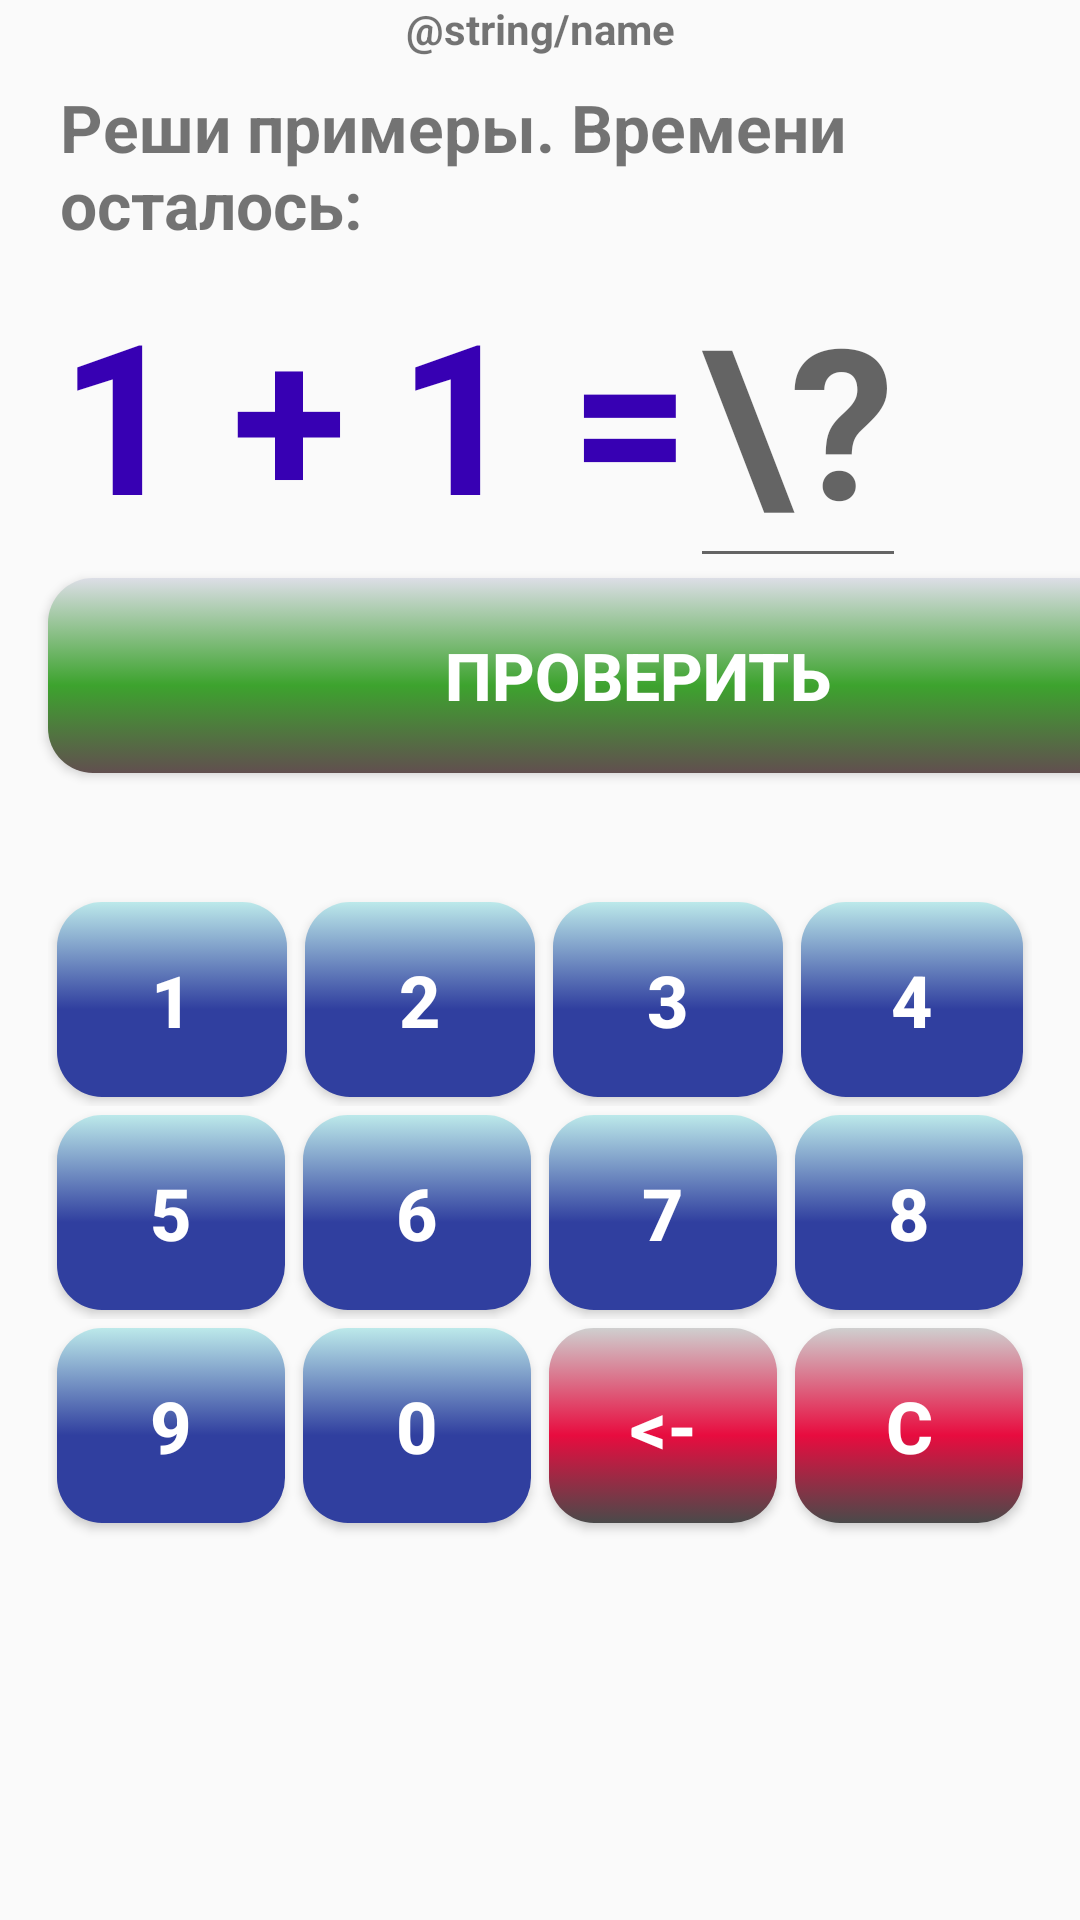

Produce the Android XML layout that renders to this screen, including the resource entries it uses.
<!-- AndroidManifest.xml: application theme AppTheme -->
<!-- res/layout/activity_level1.xml -->
<?xml version="1.0" encoding="utf-8"?>
<GridLayout xmlns:android="http://schemas.android.com/apk/res/android"
            xmlns:tools="http://schemas.android.com/tools"
            android:layout_width="match_parent"
            android:layout_height="match_parent"
            android:rowCount="8"
            android:background="@drawable/background"

            android:columnCount="4"
            android:layout_gravity="center_horizontal">

    <TextView
        android:layout_width="match_parent"
        android:layout_height="wrap_content"
        android:text="@string/name"
        android:layout_columnSpan="4"
        android:ems="10"
        android:id="@+id/result"
        android:textAlignment="center"
        android:textStyle="normal|bold"
        android:textSize="14sp"/>

    <TextView
        android:layout_width="wrap_content"
        android:layout_height="wrap_content"
        android:layout_columnSpan="3"
        android:layout_gravity="left"
        android:text="@string/title"
        android:textSize="22sp"
        android:textStyle="normal|bold"
        tools:textColor="@android:color/black"
        android:paddingLeft="20sp"/>

    <TextView
        android:layout_width="wrap_content"
        android:layout_height="wrap_content"
        android:layout_gravity="right"
        android:id="@+id/timer"
        android:text="@string/timer"
        android:textSize="30sp"
        android:textStyle="normal|bold"
        tools:textColor="@android:color/holo_red_dark"
        android:paddingRight="30sp"/>

    <LinearLayout
        android:orientation="horizontal"
        android:layout_width="match_parent"
        android:layout_height="wrap_content"
        android:layout_columnSpan="4">

    <TextView
        android:id="@+id/prim1"
        android:layout_gravity="left|center_vertical"
        android:text="1 + 1 ="
        android:textColor="?attr/actionModeSplitBackground"
        android:textSize="70sp"
        android:gravity="bottom|center_horizontal"
        android:textStyle="normal|bold"

        android:layout_marginLeft="20dp"
        android:layout_width="wrap_content"
        android:layout_height="wrap_content"/>

    <EditText
        android:id="@+id/answer1"
        android:layout_gravity="left"
        android:hint="\?"
        android:inputType="number"

        android:maxLength="3"
        android:text=""
        android:textColor="@android:color/holo_green_dark"
        android:textSize="70sp"
        android:textStyle="normal|bold"
        android:gravity="left"
        android:focusable="false"
        android:focusableInTouchMode="false"
        android:clickable="false"
        android:layout_width="wrap_content"
        android:layout_height="wrap_content"/>

    </LinearLayout>

    <Button
        android:id="@+id/next_button"
        android:layout_width="wrap_content"
        android:layout_height="wrap_content"
        android:layout_columnSpan="4"

        android:layout_gravity="center_vertical|fill_horizontal"
        android:text="@string/button"
        android:background="@drawable/calc_button_green"
        android:layout_marginLeft="16dp"
        android:layout_marginRight="16dp"
        android:textSize="22sp"
        android:textStyle="bold"
        android:textColor="@android:color/white"/>

    <LinearLayout
        android:orientation="horizontal"
        android:layout_width="match_parent"
        android:layout_height="wrap_content"
        android:layout_row="5"
        android:layout_columnSpan="4"
        android:layout_marginTop="40dp"
        android:layout_marginLeft="16dp"
        android:layout_marginRight="16dp">

        <Button
            android:id="@+id/btnOne"
            android:layout_height="65dp"

            android:contentDescription="1"
            android:text="1"
            android:layout_weight="1"
            android:layout_marginLeft="16dp"
            tools:textSize="24dp"
            android:textStyle="bold"
            android:background="@drawable/calc_button_blue"
            android:layout_margin="3dp"
            android:textColor="@android:color/white"
            android:onClick="buttonClick"
            android:layout_width="65dp"
            android:textSize="24sp"/>

        <Button
            android:id="@+id/btnTwo"
            android:contentDescription="2"
            android:layout_height="65dp"
            android:layout_column="1"
            android:layout_row="5"
            android:text="2"
            android:layout_weight="1"
            android:layout_width="65dp"
            android:layout_marginTop="40dp"
            tools:textSize="24dp"
            android:textStyle="bold"
            android:background="@drawable/calc_button_blue"
            android:layout_margin="3dp"
            android:textColor="@android:color/white"
            android:onClick="buttonClick"
            android:textSize="24sp"/>

        <Button
            android:id="@+id/btnThree"
            android:layout_height="65dp"
            android:contentDescription="3"
            android:layout_column="2"
            android:layout_row="5"
            android:text="3"
            android:layout_weight="1"
            android:layout_width="65dp"
            android:layout_marginTop="40dp"
            tools:textSize="24dp"
            android:textStyle="bold"
            android:background="@drawable/calc_button_blue"
            android:layout_margin="3dp"
            android:textColor="@android:color/white"
            android:onClick="buttonClick"
            android:textSize="24sp"/>

        <Button
            android:id="@+id/btnFour"
            android:layout_height="65dp"
            android:contentDescription="4"
            android:text="4"
            android:layout_weight="1"
            tools:textSize="24dp"
            android:textStyle="bold"
            android:background="@drawable/calc_button_blue"
            android:layout_width="62dp"
            android:layout_margin="3dp"
            android:textColor="@android:color/white"
            android:onClick="buttonClick"
            android:layout_marginRight="16dp"
            android:textSize="24sp"/>
    </LinearLayout>

    <LinearLayout
        android:orientation="horizontal"
        android:layout_width="match_parent"
        android:layout_height="wrap_content"
        android:layout_row="6"
        android:layout_columnSpan="4"
        android:layout_marginLeft="16dp"
        android:layout_marginRight="16dp">

        <Button
            android:id="@+id/btnFive"
            android:layout_height="65dp"

            android:contentDescription="5"
            android:text="5"
            android:layout_weight="1"
            android:layout_marginLeft="16dp"
            tools:textSize="24dp"
            android:textStyle="bold"
            android:background="@drawable/calc_button_blue"
            android:layout_margin="3dp"
            android:textColor="@android:color/white"
            android:onClick="buttonClick"
            android:layout_width="65dp"
            android:textSize="24sp"/>

        <Button
            android:id="@+id/btnSix"
            android:layout_width="65dp"
            android:layout_height="65dp"

            android:contentDescription="6"
            android:text="6"
            android:layout_weight="1"
            tools:textSize="24dp"
            android:textStyle="bold"
            android:background="@drawable/calc_button_blue"
            android:layout_margin="3dp"
            android:textColor="@android:color/white"
            android:onClick="buttonClick"
            android:textSize="24sp"/>

        <Button
            android:id="@+id/btnSeven"
            android:layout_width="65dp"
            android:layout_height="65dp"

            android:contentDescription="7"
            android:text="7"
            android:layout_weight="1"
            tools:textSize="24dp"
            android:textStyle="bold"
            android:background="@drawable/calc_button_blue"
            android:layout_margin="3dp"
            android:textColor="@android:color/white"
            android:onClick="buttonClick"
            android:textSize="24sp"/>

        <Button
            android:id="@+id/btnEight"
            android:layout_width="65dp"
            android:layout_height="65dp"

            android:contentDescription="8"
            android:text="8"
            android:layout_weight="1"
            android:layout_marginRight="16dp"
            tools:textSize="24dp"
            android:textStyle="bold"
            android:background="@drawable/calc_button_blue"
            android:layout_margin="3dp"
            android:textColor="@android:color/white"
            android:onClick="buttonClick"
            android:textSize="24sp"/>
    </LinearLayout>

    <LinearLayout
        android:orientation="horizontal"
        android:layout_width="match_parent"
        android:layout_height="match_parent"
        android:layout_row="7"
        android:layout_columnSpan="4"
        android:layout_marginLeft="16dp"
        android:layout_marginRight="16dp">

        <Button
            android:id="@+id/btnNine"
            android:layout_width="65dp"
            android:layout_height="65dp"
            android:layout_column="0"
            android:layout_row="7"
            android:contentDescription="9"
            android:text="9"
            android:layout_weight="1"
            android:layout_marginLeft="16dp"
            tools:textSize="24dp"
            android:textStyle="bold"
            android:background="@drawable/calc_button_blue"
            android:layout_margin="3dp"
            android:textColor="@android:color/white"
            android:onClick="buttonClick"
            android:textSize="24sp"/>

        <Button
            android:id="@+id/btnZero"
            android:layout_width="65dp"
            android:layout_height="65dp"
            android:layout_column="1"
            android:layout_row="7"
            android:contentDescription="0"
            android:text="0"
            android:layout_weight="1"
            tools:textSize="24dp"
            android:textStyle="bold"
            android:background="@drawable/calc_button_blue"
            android:layout_margin="3dp"
            android:textColor="@android:color/white"
            android:onClick="buttonClick"
            android:textSize="24sp"/>

        <Button
            android:id="@+id/btnDelete"
            android:layout_width="65dp"
            android:layout_height="65dp"
            android:layout_column="2"
            android:layout_row="7"
            android:contentDescription="Del"
            android:text="&lt;-"
            android:layout_weight="1"
            tools:textSize="24dp"
            android:textStyle="bold"
            android:background="@drawable/calc_button_red"
            android:layout_margin="3dp"
            android:textColor="@android:color/white"
            android:onClick="buttonClick"
            android:textSize="24sp"/>

        <Button
            android:id="@+id/btnClear"
            android:layout_width="65dp"
            android:layout_height="65dp"
            android:layout_column="3"
            android:layout_row="7"
            android:contentDescription="Clear"
            android:text="C"
            android:textColor="@android:color/white"
            android:layout_weight="1"
            android:layout_marginRight="16dp"
            tools:textSize="24dp"
            android:textStyle="bold"
            android:background="@drawable/calc_button_red"
            android:onClick="buttonClick"
            android:layout_margin="3dp"
            android:textSize="24sp"/>
    </LinearLayout>

</GridLayout>
<!-- resources referenced by this layout -->
<resources>
  <!-- drawable calc_button_blue (drawable) -->
  <?xml version="1.0" encoding="utf-8"?>
  <selector xmlns:android="http://schemas.android.com/apk/res/android">
  
      <item android:state_pressed="true" android:drawable="@drawable/calc_button_pressed"/>
      <item android:drawable="@drawable/blue_button_normal"/>
  </selector>
  <!-- drawable calc_button_green (drawable) -->
  <?xml version="1.0" encoding="utf-8"?>
  <selector xmlns:android="http://schemas.android.com/apk/res/android">
  
      <item android:drawable="@drawable/calc_button_pressed" android:state_pressed="true"></item>
      <item android:drawable="@drawable/green_button_normal"></item>
  
  </selector>
  <!-- drawable calc_button_red (drawable) -->
  <?xml version="1.0" encoding="utf-8"?>
  <selector xmlns:android="http://schemas.android.com/apk/res/android">
  
      <item android:drawable="@drawable/calc_button_pressed" android:state_pressed="true"></item>
      <item android:drawable="@drawable/red_button_normal"></item>
  
  </selector>
  <string name="button">Проверить</string>
  <string name="timer">40</string>
  <string name="title">Реши примеры. Времени осталось: </string>
  <style name="AppTheme" parent="Theme.AppCompat.Light.NoActionBar">
          
          <item name="colorPrimary">@color/colorPrimary</item>
          <item name="colorPrimaryDark">@color/colorPrimaryDark</item>
          <item name="colorAccent">@color/colorAccent</item>
      </style>
  <!-- drawable calc_button_pressed (drawable) -->
  <?xml version="1.0" encoding="utf-8"?>
  <shape xmlns:android="http://schemas.android.com/apk/res/android"
         android:shape="rectangle">
  
      <corners android:radius="15dp"/>
  
      <solid android:color="#4F4F4F"/>
  
  
      <size
          android:height="65dp"
          android:width="65dp"/>
  
  
  </shape>
  <!-- drawable blue_button_normal (drawable) -->
  <?xml version="1.0" encoding="utf-8"?>
  <shape xmlns:android="http://schemas.android.com/apk/res/android"
         android:shape="rectangle">
  
      <corners android:radius="15dp"/>
  
      <gradient
          android:angle="90"
          android:centerColor="#303F9F"
          android:centerX="45%"
          android:endColor="#bce9ea"
          android:startColor="#303F9F"
          android:type="linear"/>
  
      <padding
          android:bottom="5dp"
          android:left="5dp"
          android:right="5dp"
          android:top="5dp"/>
  
      <size
          android:height="65dp"
          android:width="65dp"/>
  
  </shape>
  <!-- drawable green_button_normal (drawable) -->
  <?xml version="1.0" encoding="utf-8"?>
  <shape xmlns:android="http://schemas.android.com/apk/res/android"
         android:shape="rectangle">
  
      <corners android:radius="15dp"/>
  
      <gradient
          android:angle="90"
          android:centerColor="#3DA32E"
          android:centerX="45%"
          android:endColor="#DCDEE6"
          android:startColor="#614F4F"
          android:type="linear"/>
  
      <padding
          android:bottom="5dp"
          android:left="5dp"
          android:right="5dp"
          android:top="5dp"/>
  
      <size
          android:height="65dp"
          android:width="65dp"/>
  
  
  </shape>
  <!-- drawable red_button_normal (drawable) -->
  <?xml version="1.0" encoding="utf-8"?>
  <shape xmlns:android="http://schemas.android.com/apk/res/android"
         android:shape="rectangle">
  
      <corners android:radius="15dp"/>
  
      <gradient
          android:angle="90"
          android:centerColor="#E80C3F"
          android:centerX="45%"
          android:endColor="#CFCFCF"
          android:startColor="#4A4A4A"
          android:type="linear"/>
  
      <padding
          android:bottom="5dp"
          android:left="5dp"
          android:right="5dp"
          android:top="5dp"/>
  
  
  </shape>
  <!-- not gathered from this repository: default colours our renderer supplied (Android Studio template values) -->
  <color name="colorPrimary">#FF6200EE</color>
  <color name="colorPrimaryDark">#FF3700B3</color>
  <color name="colorAccent">#FF03DAC5</color>
</resources>
